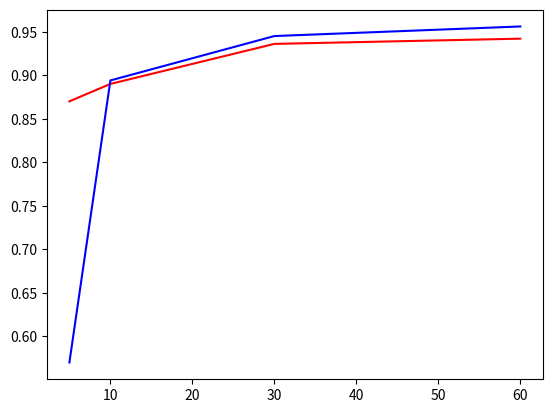

Write Python code to recreate this figure.
from numpy import *
import math
import matplotlib.pyplot as plt



#4-20-100-10
i = [5,10,30,60]
a = [0.87,0.89,0.936,0.942]
plt.plot(i,a,'r')


#6-20-50-10
i = [5,10,30,60]
a = [0.57,0.894,0.9450,0.956]
plt.plot(i,a,'b')



plt.show()